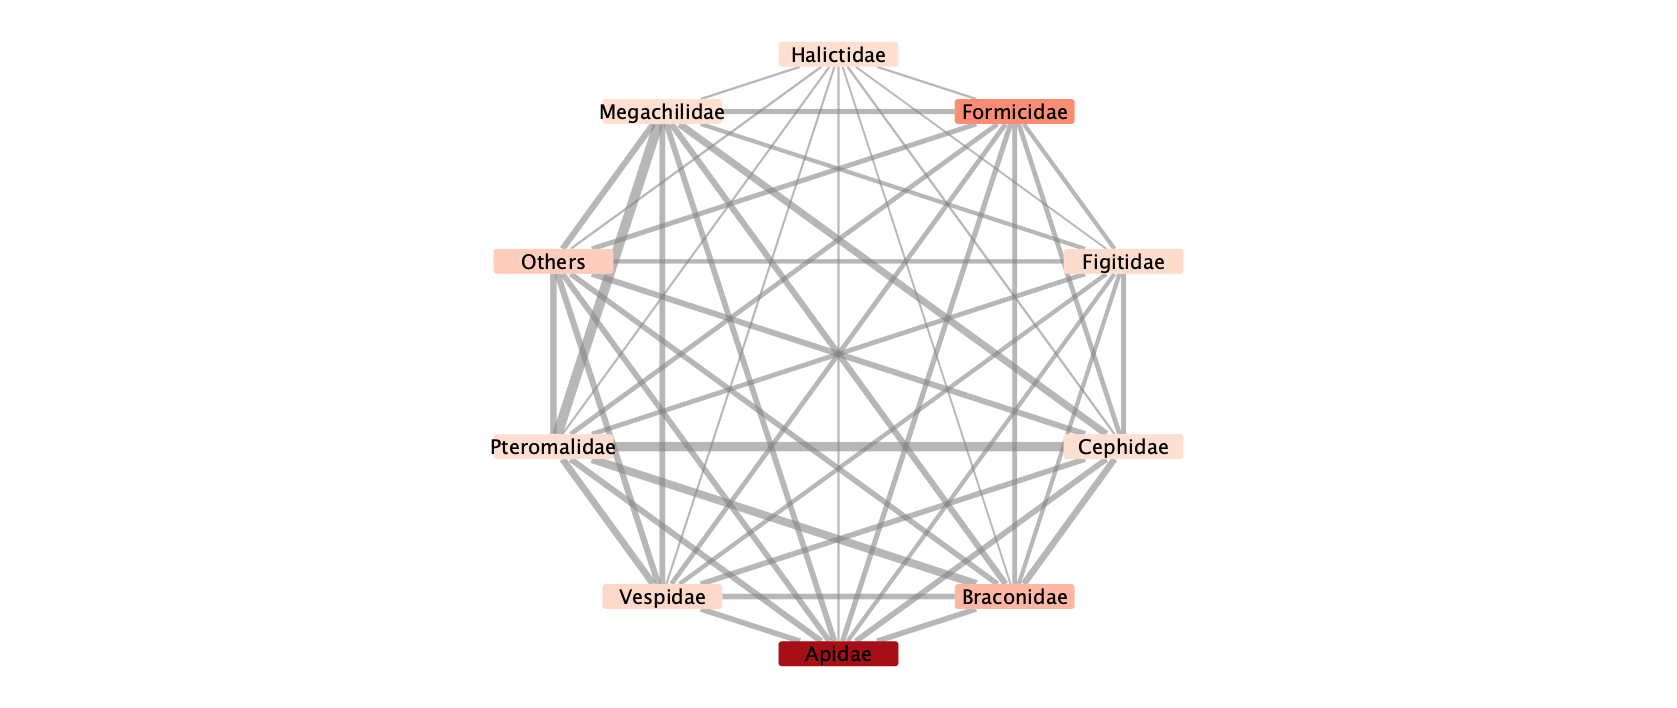

Values plotted in this chart, from the file beside it:
Apidae, Formicidae, 35
Apidae, Vespidae, 38
Apidae, Halictidae, 8
Apidae, Braconidae, 52
Apidae, Megachilidae, 38
Apidae, Pteromalidae, 49
Apidae, Cephidae, 38
Apidae, Figitidae, 21
Apidae, Others, 39
Formicidae, Vespidae, 31
Formicidae, Halictidae, 9
Formicidae, Braconidae, 32
Formicidae, Megachilidae, 34
Formicidae, Pteromalidae, 33
Formicidae, Cephidae, 32
Formicidae, Figitidae, 20
Formicidae, Others, 34
Vespidae, Halictidae, 8
Vespidae, Braconidae, 39
Vespidae, Megachilidae, 38
Vespidae, Pteromalidae, 43
Vespidae, Cephidae, 32
Vespidae, Figitidae, 21
Vespidae, Others, 39
Halictidae, Braconidae, 7
Halictidae, Megachilidae, 8
Halictidae, Pteromalidae, 8
Halictidae, Cephidae, 10
Halictidae, Figitidae, 6
Halictidae, Others, 9
Braconidae, Megachilidae, 45
Braconidae, Pteromalidae, 65
Braconidae, Cephidae, 47
Braconidae, Figitidae, 24
Braconidae, Others, 48
Megachilidae, Pteromalidae, 53
Megachilidae, Cephidae, 39
Megachilidae, Figitidae, 19
Megachilidae, Others, 37
Pteromalidae, Cephidae, 53
Pteromalidae, Figitidae, 25
Pteromalidae, Others, 41
Cephidae, Figitidae, 23
Cephidae, Others, 35
Figitidae, Others, 21
